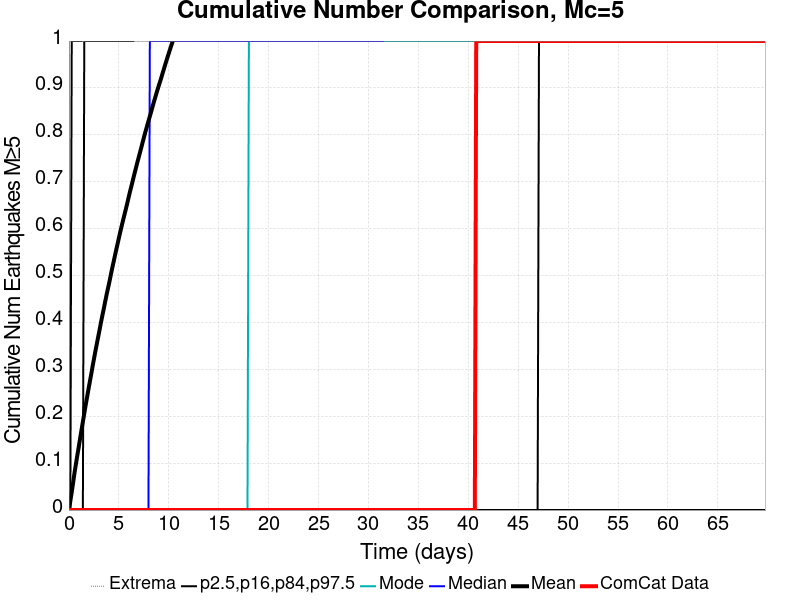

Source data for this figure (header and first rows):
Time (days), ComCat Data, Simulation Mean, Simulation Median, Simulation Mode, Simulation Minimum, Simulation Maximum, 2.5 %-ile, 16 %-ile, 84 %-ile, 97.5 %-ile
0.0, 0.0, 0.0, 0.0, 0.0, 0.0, 0.0, 0.0, 0.0, 0.0, 0.0
0.1397, 0.0, 0.01915, 0.0, 0.0, 0.0, 6.0, 0.0, 0.0, 0.0, 0.0
0.2795, 0.0, 0.03819, 0.0, 0.0, 0.0, 8.0, 0.0, 0.0, 0.0, 1.0
0.4192, 0.0, 0.05835, 0.0, 0.0, 0.0, 11.0, 0.0, 0.0, 0.0, 1.0
0.5589, 0.0, 0.0793, 0.0, 0.0, 0.0, 15.0, 0.0, 0.0, 0.0, 1.0
0.6986, 0.0, 0.09789, 0.0, 0.0, 0.0, 15.0, 0.0, 0.0, 0.0, 1.0
0.8384, 0.0, 0.1164, 0.0, 0.0, 0.0, 15.0, 0.0, 0.0, 0.0, 1.0
0.9781, 0.0, 0.134, 0.0, 0.0, 0.0, 16.0, 0.0, 0.0, 0.0, 1.0
1.118, 0.0, 0.1526, 0.0, 0.0, 0.0, 16.0, 0.0, 0.0, 0.0, 1.0
1.258, 0.0, 0.1706, 0.0, 0.0, 0.0, 16.0, 0.0, 0.0, 0.0, 1.0
1.397, 0.0, 0.1884, 0.0, 0.0, 0.0, 17.0, 0.0, 0.0, 0.0, 2.0
1.537, 0.0, 0.206, 0.0, 0.0, 0.0, 17.0, 0.0, 0.0, 1.0, 2.0
1.677, 0.0, 0.2239, 0.0, 0.0, 0.0, 17.0, 0.0, 0.0, 1.0, 2.0
1.816, 0.0, 0.2407, 0.0, 0.0, 0.0, 17.0, 0.0, 0.0, 1.0, 2.0
1.956, 0.0, 0.2575, 0.0, 0.0, 0.0, 17.0, 0.0, 0.0, 1.0, 2.0
2.096, 0.0, 0.274, 0.0, 0.0, 0.0, 18.0, 0.0, 0.0, 1.0, 2.0
2.236, 0.0, 0.29, 0.0, 0.0, 0.0, 19.0, 0.0, 0.0, 1.0, 2.0
2.375, 0.0, 0.3072, 0.0, 0.0, 0.0, 19.0, 0.0, 0.0, 1.0, 2.0
2.515, 0.0, 0.3232, 0.0, 0.0, 0.0, 19.0, 0.0, 0.0, 1.0, 2.0
2.655, 0.0, 0.3392, 0.0, 0.0, 0.0, 19.0, 0.0, 0.0, 1.0, 2.0
2.795, 0.0, 0.3545, 0.0, 0.0, 0.0, 19.0, 0.0, 0.0, 1.0, 2.0
2.934, 0.0, 0.3697, 0.0, 0.0, 0.0, 19.0, 0.0, 0.0, 1.0, 2.0
3.074, 0.0, 0.3848, 0.0, 0.0, 0.0, 19.0, 0.0, 0.0, 1.0, 2.0
3.214, 0.0, 0.4006, 0.0, 0.0, 0.0, 19.0, 0.0, 0.0, 1.0, 2.0
3.353, 0.0, 0.4153, 0.0, 0.0, 0.0, 19.0, 0.0, 0.0, 1.0, 2.0
3.493, 0.0, 0.4296, 0.0, 0.0, 0.0, 19.0, 0.0, 0.0, 1.0, 2.0
3.633, 0.0, 0.4447, 0.0, 0.0, 0.0, 19.0, 0.0, 0.0, 1.0, 2.0
3.773, 0.0, 0.4592, 0.0, 0.0, 0.0, 19.0, 0.0, 0.0, 1.0, 3.0
3.912, 0.0, 0.4728, 0.0, 0.0, 0.0, 19.0, 0.0, 0.0, 1.0, 3.0
4.052, 0.0, 0.4864, 0.0, 0.0, 0.0, 19.0, 0.0, 0.0, 1.0, 3.0
4.192, 0.0, 0.5011, 0.0, 0.0, 0.0, 19.0, 0.0, 0.0, 1.0, 3.0
4.332, 0.0, 0.5154, 0.0, 0.0, 0.0, 19.0, 0.0, 0.0, 1.0, 3.0
4.471, 0.0, 0.5289, 0.0, 0.0, 0.0, 19.0, 0.0, 0.0, 1.0, 3.0
4.611, 0.0, 0.5427, 0.0, 0.0, 0.0, 19.0, 0.0, 0.0, 1.0, 3.0
4.751, 0.0, 0.5564, 0.0, 0.0, 0.0, 19.0, 0.0, 0.0, 1.0, 3.0
4.89, 0.0, 0.5692, 0.0, 0.0, 0.0, 19.0, 0.0, 0.0, 1.0, 3.0
5.03, 0.0, 0.5827, 0.0, 0.0, 0.0, 19.0, 0.0, 0.0, 1.0, 3.0
5.17, 0.0, 0.5954, 0.0, 0.0, 0.0, 19.0, 0.0, 0.0, 1.0, 3.0
5.31, 0.0, 0.608, 0.0, 0.0, 0.0, 19.0, 0.0, 0.0, 1.0, 3.0
5.449, 0.0, 0.6202, 0.0, 0.0, 0.0, 19.0, 0.0, 0.0, 1.0, 3.0
5.589, 0.0, 0.6322, 0.0, 0.0, 0.0, 19.0, 0.0, 0.0, 1.0, 3.0
5.729, 0.0, 0.6441, 0.0, 0.0, 0.0, 19.0, 0.0, 0.0, 1.0, 3.0
5.869, 0.0, 0.6564, 0.0, 0.0, 0.0, 19.0, 0.0, 0.0, 1.0, 3.0
6.008, 0.0, 0.6693, 0.0, 0.0, 0.0, 19.0, 0.0, 0.0, 1.0, 3.0
6.148, 0.0, 0.6817, 0.0, 0.0, 0.0, 19.0, 0.0, 0.0, 1.0, 3.0
6.288, 0.0, 0.6933, 0.0, 0.0, 0.0, 19.0, 0.0, 0.0, 1.0, 3.0
6.427, 0.0, 0.7053, 0.0, 0.0, 0.0, 19.0, 0.0, 0.0, 1.0, 3.0
6.567, 0.0, 0.7174, 0.0, 0.0, 0.0, 19.0, 0.0, 0.0, 2.0, 3.0
6.707, 0.0, 0.7289, 0.0, 0.0, 0.0, 20.0, 0.0, 0.0, 2.0, 3.0
6.847, 0.0, 0.7408, 0.0, 0.0, 0.0, 20.0, 0.0, 0.0, 2.0, 3.0
6.986, 0.0, 0.7518, 0.0, 0.0, 0.0, 20.0, 0.0, 0.0, 2.0, 3.0
7.126, 0.0, 0.763, 0.0, 0.0, 0.0, 20.0, 0.0, 0.0, 2.0, 3.0
7.266, 0.0, 0.7743, 0.0, 0.0, 0.0, 20.0, 0.0, 0.0, 2.0, 4.0
7.406, 0.0, 0.7859, 0.0, 0.0, 0.0, 20.0, 0.0, 0.0, 2.0, 4.0
7.545, 0.0, 0.7973, 0.0, 0.0, 0.0, 21.0, 0.0, 0.0, 2.0, 4.0
7.685, 0.0, 0.8083, 0.0, 0.0, 0.0, 21.0, 0.0, 0.0, 2.0, 4.0
7.825, 0.0, 0.8188, 0.0, 0.0, 0.0, 21.0, 0.0, 0.0, 2.0, 4.0
7.964, 0.0, 0.8292, 0.0, 0.0, 0.0, 21.0, 0.0, 0.0, 2.0, 4.0
8.104, 0.0, 0.8395, 1.0, 0.0, 0.0, 21.0, 0.0, 0.0, 2.0, 4.0
8.244, 0.0, 0.8497, 1.0, 0.0, 0.0, 21.0, 0.0, 0.0, 2.0, 4.0
... 440 more rows
